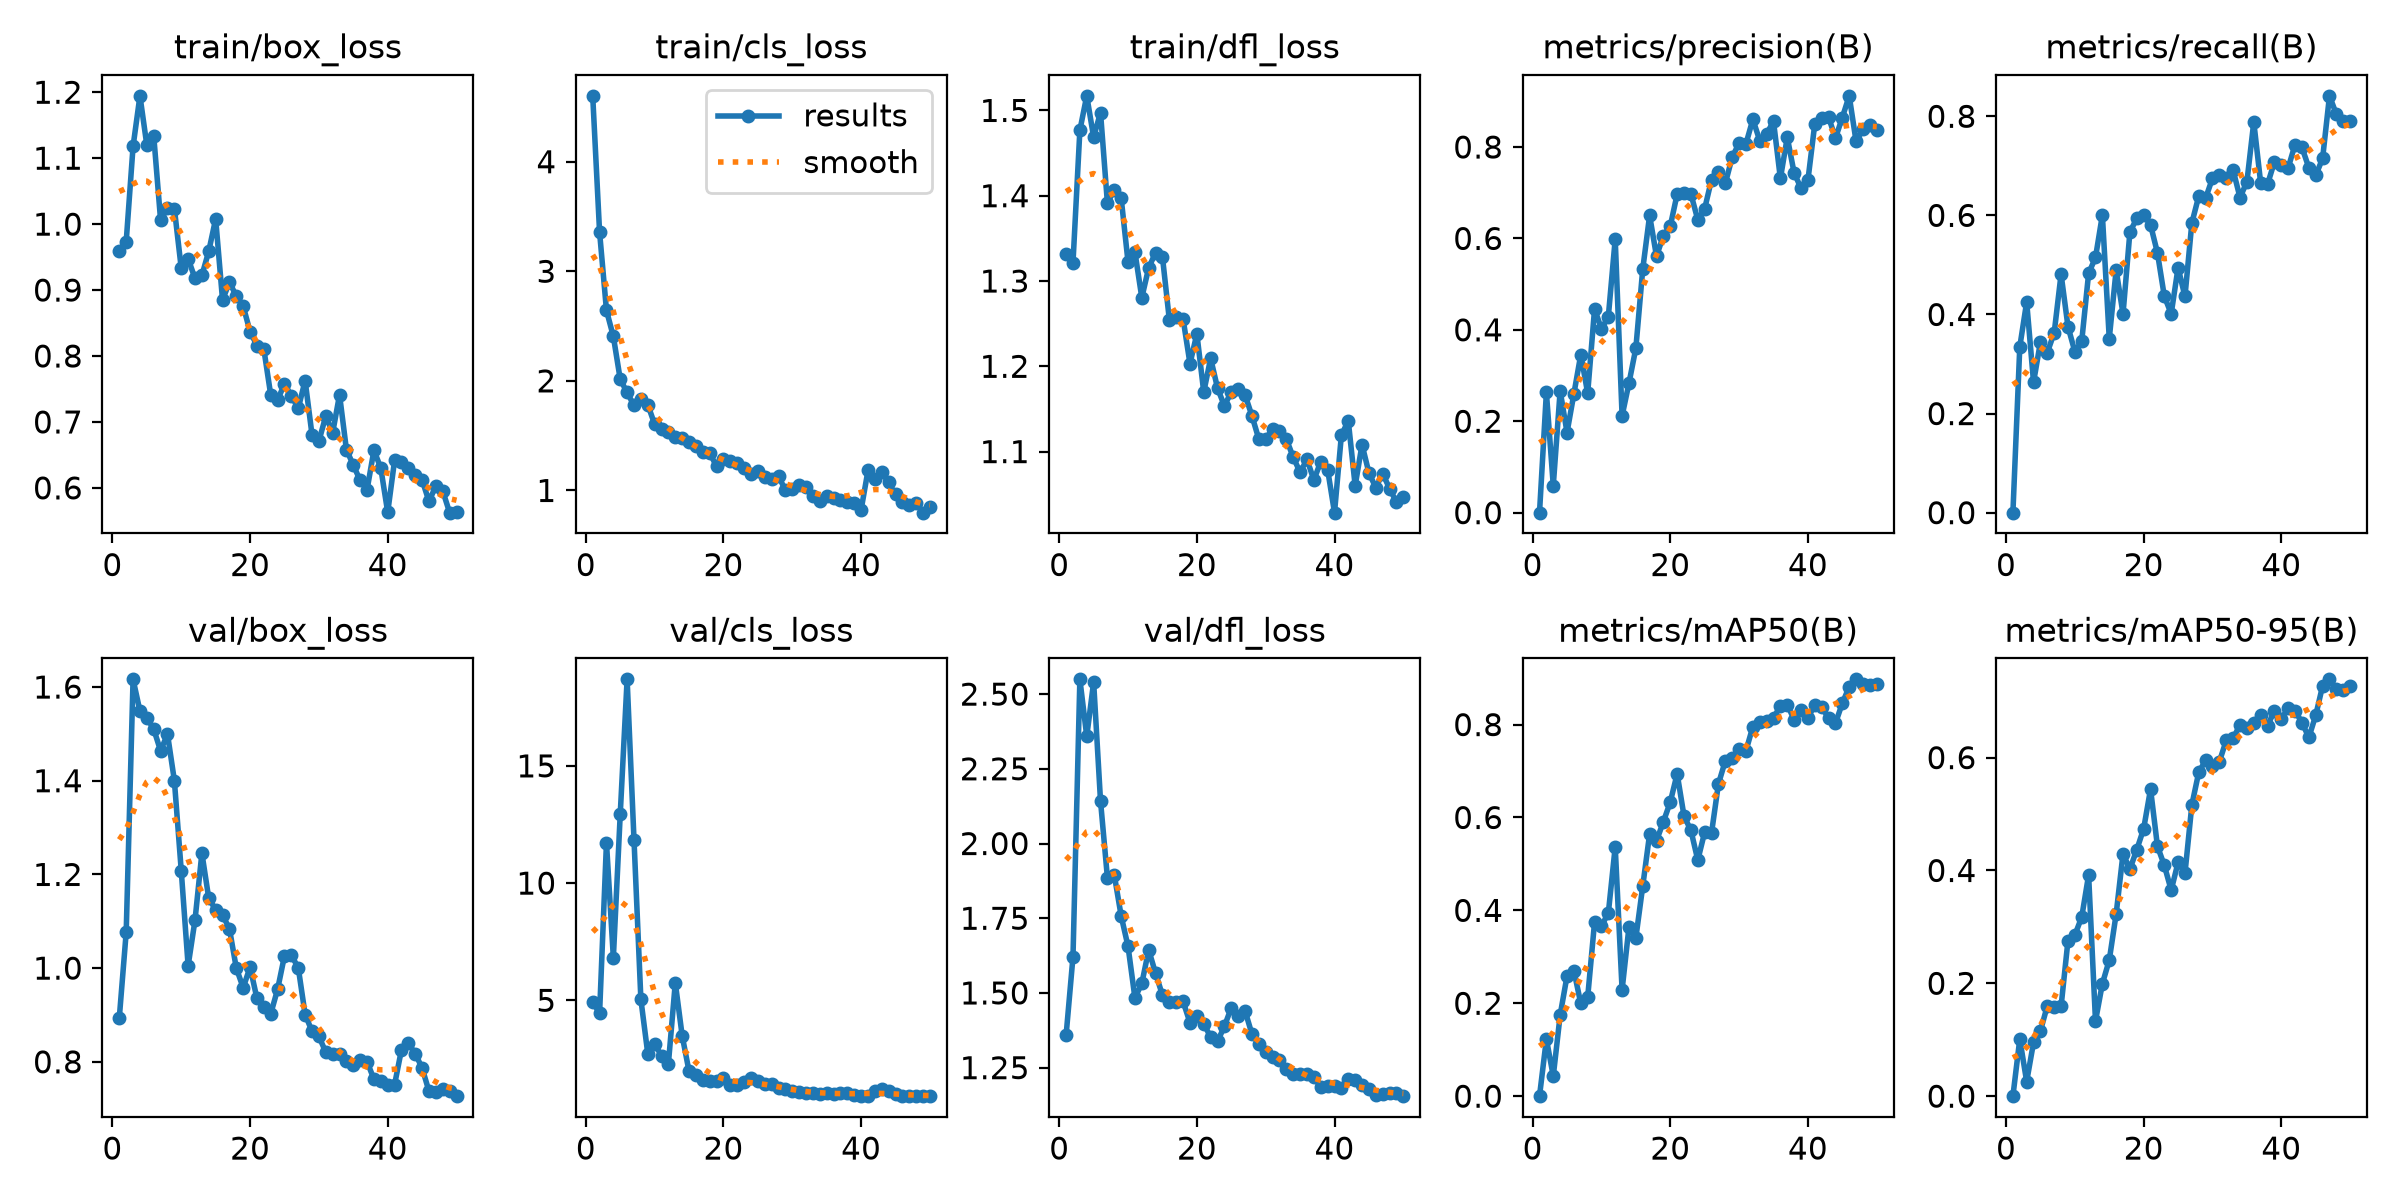

The data file committed next to this chart (first rows):
epoch, time, train/box_loss, train/cls_loss, train/dfl_loss, metrics/precision(B), metrics/recall(B), metrics/mAP50(B), metrics/mAP50-95(B), val/box_loss, val/cls_loss, val/dfl_loss, lr/pg0, lr/pg1, lr/pg2
1, 58.27, 0.9596, 4.601, 1.331, 0, 0, 0, 0, 0.894, 4.92, 1.359, 0.0004234, 0.0004234, 0.0004234
2, 116.3, 0.9732, 3.357, 1.322, 0.2629, 0.3347, 0.123, 0.1012, 1.076, 4.452, 1.621, 0.0008819, 0.0008819, 0.0008819
3, 184.3, 1.118, 2.643, 1.477, 0.05923, 0.4252, 0.04324, 0.02579, 1.616, 11.73, 2.549, 0.001322, 0.001322, 0.001322
4, 250.2, 1.195, 2.406, 1.517, 0.2666, 0.2631, 0.1746, 0.09543, 1.549, 6.816, 2.359, 0.001344, 0.001344, 0.001344
5, 318.6, 1.12, 2.014, 1.469, 0.1753, 0.3446, 0.2587, 0.1155, 1.534, 12.94, 2.54, 0.001316, 0.001316, 0.001316
6, 381.6, 1.134, 1.894, 1.497, 0.2603, 0.3232, 0.2699, 0.1602, 1.51, 18.69, 2.142, 0.001288, 0.001288, 0.001288
7, 451.1, 1.006, 1.776, 1.392, 0.3459, 0.3631, 0.1995, 0.1573, 1.464, 11.85, 1.886, 0.001259, 0.001259, 0.001259
8, 514.8, 1.024, 1.837, 1.406, 0.2613, 0.4814, 0.213, 0.159, 1.5, 5.036, 1.895, 0.001231, 0.001231, 0.001231
9, 576.7, 1.024, 1.784, 1.397, 0.4456, 0.3756, 0.3747, 0.2756, 1.4, 2.728, 1.758, 0.001203, 0.001203, 0.001203
10, 643.2, 0.9331, 1.604, 1.322, 0.4021, 0.325, 0.3665, 0.2855, 1.208, 3.124, 1.656, 0.001174, 0.001174, 0.001174
11, 710.3, 0.9476, 1.56, 1.334, 0.429, 0.346, 0.394, 0.3174, 1.005, 2.641, 1.483, 0.001146, 0.001146, 0.001146
12, 778.1, 0.9175, 1.537, 1.28, 0.5985, 0.4828, 0.5369, 0.3919, 1.102, 2.301, 1.532, 0.001118, 0.001118, 0.001118
13, 845.3, 0.9222, 1.492, 1.316, 0.2117, 0.515, 0.2289, 0.1332, 1.245, 5.747, 1.644, 0.001089, 0.001089, 0.001089
14, 911.7, 0.959, 1.477, 1.333, 0.2834, 0.6007, 0.3642, 0.1993, 1.149, 3.488, 1.566, 0.001061, 0.001061, 0.001061
15, 977.5, 1.008, 1.443, 1.328, 0.36, 0.3512, 0.341, 0.2411, 1.125, 1.97, 1.492, 0.001033, 0.001033, 0.001033
16, 1044, 0.8849, 1.406, 1.255, 0.5327, 0.4897, 0.4521, 0.3226, 1.113, 1.817, 1.47, 0.001005, 0.001005, 0.001005
17, 1106, 0.912, 1.355, 1.257, 0.6502, 0.401, 0.5644, 0.4295, 1.084, 1.623, 1.471, 0.0009763, 0.0009763, 0.0009763
18, 1163, 0.8908, 1.34, 1.255, 0.5609, 0.5665, 0.5499, 0.4023, 1, 1.572, 1.471, 0.000948, 0.000948, 0.000948
19, 1220, 0.8756, 1.222, 1.203, 0.6063, 0.5937, 0.5909, 0.4369, 0.9581, 1.563, 1.4, 0.0009197, 0.0009197, 0.0009197
20, 1276, 0.8369, 1.289, 1.238, 0.6269, 0.6005, 0.6331, 0.474, 1.002, 1.678, 1.423, 0.0008914, 0.0008914, 0.0008914
21, 1333, 0.8158, 1.265, 1.17, 0.6969, 0.5807, 0.694, 0.5443, 0.9352, 1.396, 1.396, 0.0008631, 0.0008631, 0.0008631
22, 1390, 0.8105, 1.255, 1.209, 0.6985, 0.5244, 0.6029, 0.4431, 0.9165, 1.398, 1.353, 0.0008348, 0.0008348, 0.0008348
23, 1445, 0.741, 1.202, 1.174, 0.6974, 0.4368, 0.5723, 0.409, 0.9022, 1.503, 1.338, 0.0008065, 0.0008065, 0.0008065
24, 1501, 0.7334, 1.149, 1.154, 0.6406, 0.4015, 0.5082, 0.365, 0.9548, 1.673, 1.388, 0.0007782, 0.0007782, 0.0007782
25, 1556, 0.7576, 1.176, 1.17, 0.6651, 0.4945, 0.5686, 0.4144, 1.026, 1.577, 1.451, 0.0007499, 0.0007499, 0.0007499
26, 1613, 0.7398, 1.123, 1.174, 0.7289, 0.4364, 0.5671, 0.3947, 1.027, 1.45, 1.423, 0.0007216, 0.0007216, 0.0007216
27, 1669, 0.7206, 1.106, 1.166, 0.7462, 0.5846, 0.6724, 0.5161, 1.001, 1.434, 1.44, 0.0006934, 0.0006934, 0.0006934
28, 1724, 0.7627, 1.129, 1.142, 0.7206, 0.6386, 0.7219, 0.5739, 0.901, 1.275, 1.362, 0.0006651, 0.0006651, 0.0006651
29, 1780, 0.6805, 1.003, 1.115, 0.7779, 0.6347, 0.7286, 0.5952, 0.8653, 1.203, 1.33, 0.0006368, 0.0006368, 0.0006368
30, 1834, 0.6709, 1.013, 1.115, 0.8086, 0.675, 0.747, 0.5859, 0.8542, 1.144, 1.302, 0.0006085, 0.0006085, 0.0006085
31, 1890, 0.7089, 1.049, 1.127, 0.8071, 0.6825, 0.7437, 0.5929, 0.8207, 1.109, 1.284, 0.0005802, 0.0005802, 0.0005802
32, 1946, 0.6835, 1.033, 1.124, 0.8605, 0.6757, 0.7955, 0.6305, 0.8166, 1.048, 1.275, 0.0005519, 0.0005519, 0.0005519
33, 2002, 0.7412, 0.9536, 1.115, 0.8141, 0.6911, 0.8066, 0.6344, 0.8163, 1.055, 1.244, 0.0005236, 0.0005236, 0.0005236
34, 2057, 0.658, 0.9077, 1.093, 0.8288, 0.6359, 0.8081, 0.6579, 0.8014, 1.009, 1.228, 0.0004953, 0.0004953, 0.0004953
35, 2115, 0.6346, 0.9515, 1.076, 0.8562, 0.6679, 0.8145, 0.6518, 0.7923, 1.033, 1.227, 0.000467, 0.000467, 0.000467
36, 2170, 0.6112, 0.9342, 1.091, 0.7311, 0.7884, 0.8399, 0.661, 0.8041, 1.024, 1.23, 0.0004387, 0.0004387, 0.0004387
37, 2226, 0.5972, 0.9113, 1.067, 0.8212, 0.6653, 0.8426, 0.6747, 0.8003, 1.03, 1.218, 0.0004104, 0.0004104, 0.0004104
38, 2283, 0.6572, 0.8964, 1.088, 0.743, 0.6629, 0.8107, 0.6568, 0.7628, 1.031, 1.185, 0.0003821, 0.0003821, 0.0003821
39, 2339, 0.6297, 0.8886, 1.079, 0.71, 0.708, 0.8321, 0.6827, 0.7593, 0.9758, 1.188, 0.0003538, 0.0003538, 0.0003538
40, 2395, 0.5629, 0.8233, 1.028, 0.7272, 0.7024, 0.8151, 0.6683, 0.7511, 0.9304, 1.188, 0.0003255, 0.0003255, 0.0003255
41, 2451, 0.6418, 1.183, 1.119, 0.8506, 0.6961, 0.8415, 0.6882, 0.7514, 0.9324, 1.181, 0.0002972, 0.0002972, 0.0002972
42, 2505, 0.6397, 1.101, 1.136, 0.8632, 0.743, 0.8388, 0.6829, 0.826, 1.138, 1.21, 0.0002689, 0.0002689, 0.0002689
43, 2561, 0.6308, 1.166, 1.06, 0.8656, 0.7372, 0.8133, 0.6621, 0.8395, 1.202, 1.208, 0.0002406, 0.0002406, 0.0002406
44, 2616, 0.6201, 1.073, 1.108, 0.8193, 0.6961, 0.8027, 0.6357, 0.8174, 1.115, 1.191, 0.0002123, 0.0002123, 0.0002123
45, 2671, 0.6119, 0.9634, 1.075, 0.8645, 0.6807, 0.8461, 0.675, 0.7867, 0.985, 1.178, 0.0001841, 0.0001841, 0.0001841
46, 2726, 0.5794, 0.8927, 1.058, 0.912, 0.715, 0.8812, 0.7272, 0.7369, 0.9121, 1.159, 0.0001558, 0.0001558, 0.0001558
47, 2780, 0.6033, 0.8678, 1.074, 0.8121, 0.8412, 0.8974, 0.7387, 0.7362, 0.9184, 1.161, 0.0001275, 0.0001275, 0.0001275
48, 2835, 0.5952, 0.8866, 1.057, 0.8388, 0.8039, 0.8868, 0.7215, 0.7412, 0.9305, 1.165, 9.91726e-05, 9.91726e-05, 9.91726e-05
49, 2890, 0.5624, 0.7973, 1.041, 0.8492, 0.7897, 0.8858, 0.7205, 0.7372, 0.9301, 1.166, 7.08784e-05, 7.08784e-05, 7.08784e-05
50, 2945, 0.563, 0.8533, 1.047, 0.8363, 0.7903, 0.8874, 0.7276, 0.7267, 0.9227, 1.155, 4.25842e-05, 4.25842e-05, 4.25842e-05
